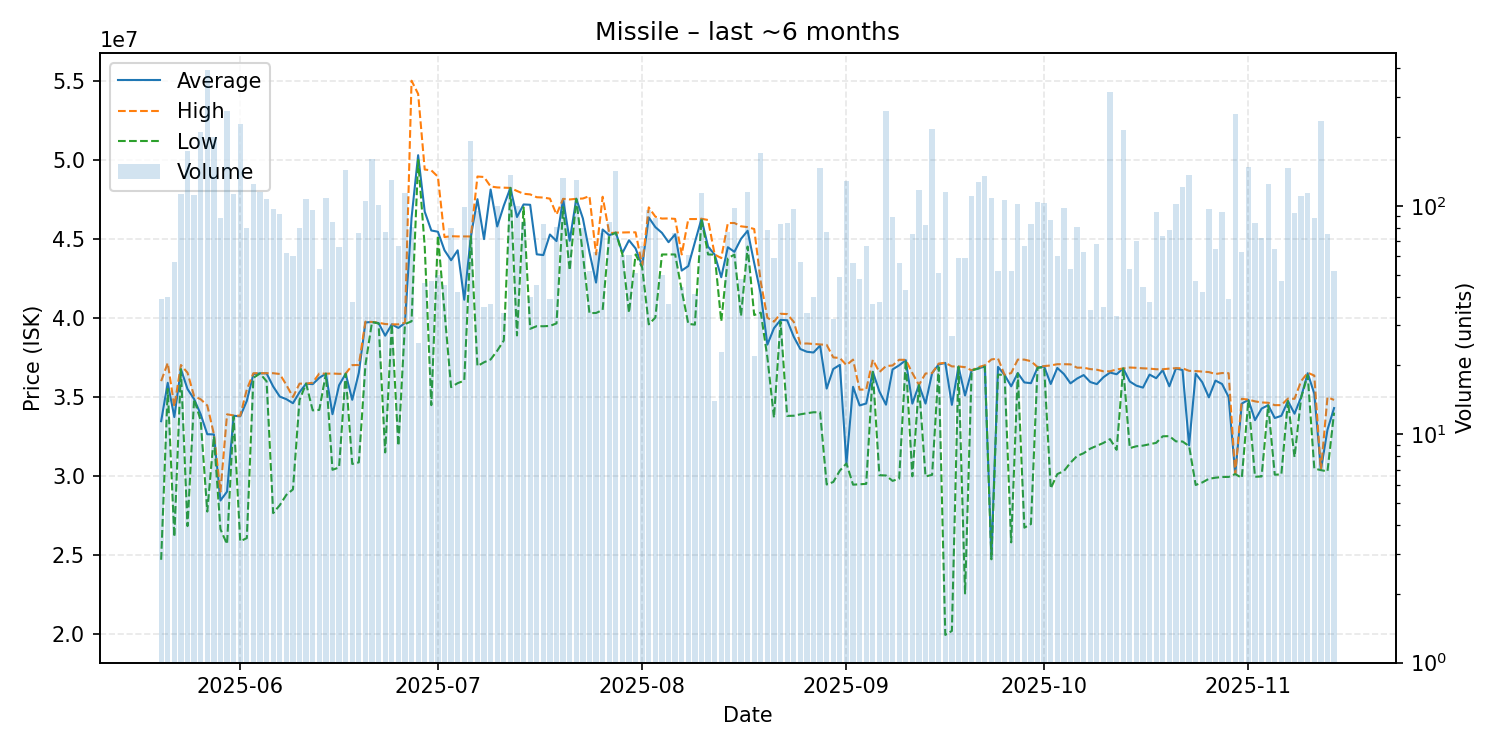

Values plotted in this chart, from the file beside it:
date, average, highest, lowest, order_count, volume
2025-05-20, 33456154, 35990000, 24690000, 15, 39
2025-05-21, 35884500, 37140000, 35500000, 24, 40
2025-05-22, 33718772, 34390000, 26140000, 26, 57
2025-05-23, 36750000, 37010000, 36740000, 41, 113
2025-05-24, 35490000, 36520000, 26820000, 50, 173
2025-05-25, 34855000, 35035000, 34850000, 49, 112
2025-05-26, 33890000, 34840000, 33500000, 42, 211
2025-05-27, 32630000, 34450000, 27740000, 71, 395
2025-05-28, 32620000, 32650000, 32500000, 58, 200
2025-05-29, 28438409, 29000000, 26620000, 32, 88
2025-05-30, 29000000, 33890000, 25680000, 43, 260
2025-05-31, 33800000, 33820000, 33750000, 32, 113
2025-06-01, 33760000, 33800000, 25860000, 65, 228
2025-06-02, 34739125, 35460000, 26060000, 36, 80
2025-06-03, 36435000, 36490000, 36200000, 39, 124
2025-06-04, 36480000, 36490000, 36470000, 48, 115
2025-06-05, 36480000, 36490000, 35980000, 33, 107
2025-06-06, 35650722, 36490000, 27640000, 43, 97
2025-06-07, 35013152, 36440000, 28140000, 36, 92
2025-06-08, 34847742, 35750000, 28795000, 24, 62
2025-06-09, 34592333, 34980000, 29140000, 26, 60
2025-06-10, 35287875, 35830000, 34800000, 27, 80
2025-06-11, 35830000, 35830000, 35830000, 34, 107
2025-06-12, 35797188, 35890000, 34140000, 23, 96
2025-06-13, 36200377, 36470000, 34170000, 24, 53
2025-06-14, 36460000, 36460000, 36460000, 31, 108
2025-06-15, 33897765, 36470000, 30380000, 29, 85
2025-06-16, 35727576, 36450000, 30530000, 28, 66
2025-06-17, 36460000, 36460000, 36450000, 91, 144
2025-06-18, 34807895, 37000000, 30750000, 19, 38
2025-06-19, 36513947, 37010000, 30850000, 33, 76
2025-06-20, 39700000, 39750000, 37010000, 30, 105
2025-06-21, 39730000, 39730000, 39730000, 35, 160
2025-06-22, 39660000, 39680000, 39640000, 38, 101
2025-06-23, 38862857, 39600000, 31480000, 29, 77
2025-06-24, 39580000, 39580000, 39580000, 35, 130
2025-06-25, 39355224, 39580000, 31900000, 18, 67
2025-06-26, 39670000, 39680000, 39600000, 48, 114
2025-06-27, 46313457, 54990000, 39770000, 29, 81
2025-06-28, 50278400, 54155000, 49980000, 17, 25
2025-06-29, 46705652, 49370000, 44490000, 32, 46
2025-06-30, 45516809, 49320000, 34470000, 18, 47
2025-07-01, 45439200, 48920000, 45200000, 26, 50
2025-07-02, 44265556, 45100000, 40430000, 18, 45
2025-07-03, 43635000, 45155000, 35610000, 35, 80
2025-07-04, 44262619, 45140000, 35860000, 27, 42
2025-07-05, 41135758, 45140000, 36020000, 31, 99
2025-07-06, 45140000, 45140000, 45140000, 60, 192
2025-07-07, 47496842, 48930000, 36940000, 45, 95
2025-07-08, 44971667, 48900000, 37180000, 22, 36
2025-07-09, 48106486, 48300000, 37360000, 12, 37
2025-07-10, 45770200, 48240000, 37910000, 35, 100
2025-07-11, 47088235, 48225000, 38560000, 14, 34
2025-07-12, 48210000, 48210000, 48210000, 35, 137
2025-07-13, 46368900, 48015000, 38880000, 38, 100
2025-07-14, 47163647, 47840000, 46980000, 24, 85
2025-07-15, 47143000, 47800000, 39300000, 17, 40
2025-07-16, 44008889, 47620000, 39465000, 19, 45
2025-07-17, 43961325, 47600000, 39460000, 33, 83
2025-07-18, 45261538, 47530000, 39480000, 16, 39
... 119 more rows
